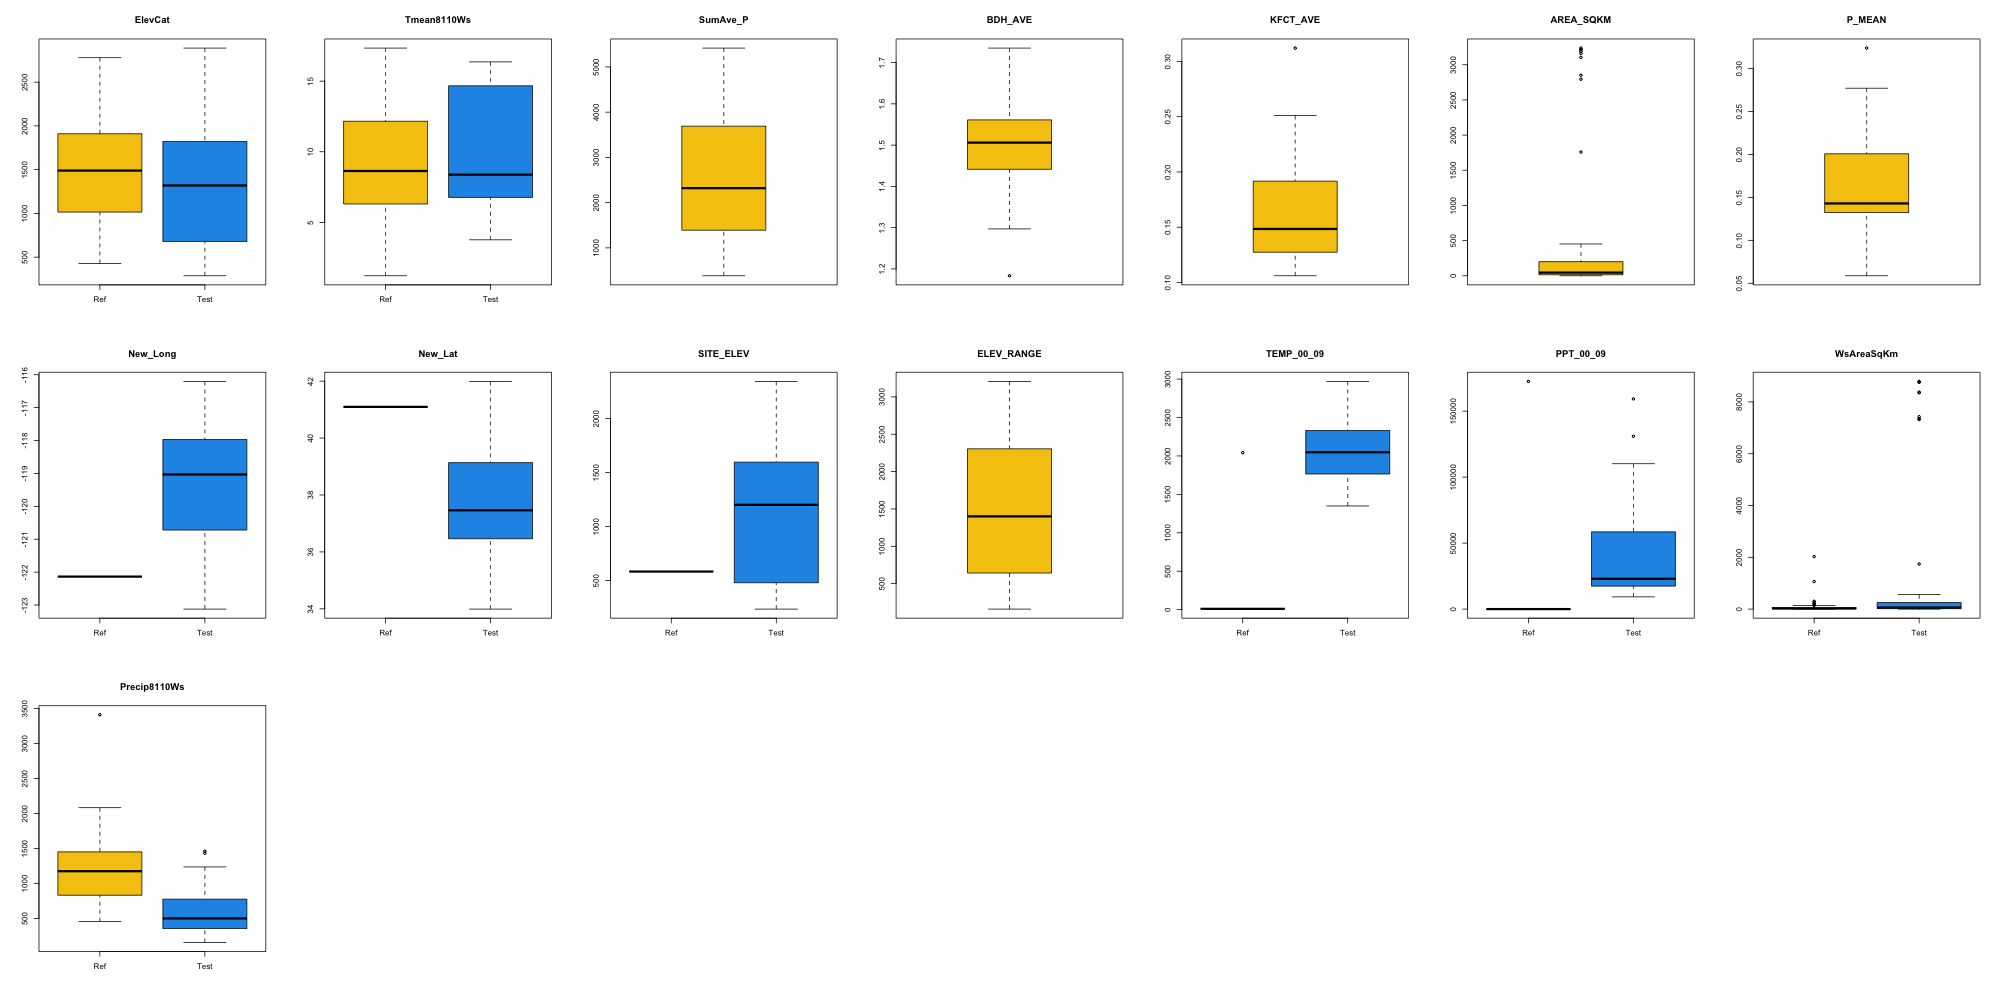

The data file committed next to this chart (first rows):
, ElevCat, Tmean8110Ws, SumAve_P, SumAve_P, BDH_AVE, BDH_AVE, KFCT_AVE, KFCT_AVE, AREA_SQKM, AREA_SQKM, P_MEAN, P_MEAN, New_Long, New_Lat, SITE_ELEV, ELEV_RANGE, TEMP_00_09, PPT_00_09, WsAreaSqKm, Precip8110Ws, sampleId
1, 1620, 6.816, 1616, 1616, 1.491, 1.491, 0.111, 0.111, 24.57, 24.57, 0.1624, 0.1624, -118.1, 36.57, 1484, 2771, 2146, 17820, 34.92, 444.4, 178444
2, 1620, 6.816, 1635, 1635, 1.476, 1.476, 0.1084, 0.1084, 23.02, 23.02, 0.1644, 0.1644, -118.1, 36.56, 1660, 2589, 2146, 17820, 34.92, 444.4, 178445
3, 2890, 4.339, 2031, 2031, 1.506, 1.506, 0.1099, 0.1099, 14.29, 14.29, 0.1615, 0.1615, -118.1, 36.56, 1563, 2630, 1925, 19201, 14.4, 498.9, 178446
4, 1244, 8.197, 1337, 1337, 1.554, 1.554, 0.1386, 0.1386, 84.2, 84.2, 0.1578, 0.1578, -118.1, 36.6, 1201, 3207, 2374, 16171, 84.34, 417.9, 178447
5, 1904, 5.857, 1409, 1409, 1.479, 1.479, 0.1119, 0.1119, 41.04, 41.04, 0.1622, 0.1622, -118.2, 36.6, 1582, 2823, 1838, 19665, 61.59, 501.8, 178448
6, 1369, 6.675, 1380, 1380, 1.541, 1.541, 0.1259, 0.1259, 66.83, 66.83, 0.1558, 0.1558, -118.1, 36.59, 1307, 3099, 2374, 16171, 68.06, 472.5, 178449
7, 2890, 4.339, 2091, 2091, 1.488, 1.488, 0.1061, 0.1061, 13.14, 13.14, 0.164, 0.164, -118.1, 36.55, 1697, 2499, 1925, 19201, 14.4, 498.9, 178450
8, 1904, 7.79, 1333, 1333, 1.735, 1.735, 0.1584, 0.1584, 0.3609, 0.3609, 0.1327, 0.1327, -118.2, 36.62, 1768, 160.5, 1740, 19969, 29.98, 412.4, 178451
9, 1904, 7.79, 1400, 1400, 1.556, 1.556, 0.1203, 0.1203, 23.9, 23.9, 0.1571, 0.1571, -118.2, 36.64, 1551, 2550, 2038, 18283, 29.98, 412.4, 178452
10, 554.2, 15.94, 2389, 2389, 1.567, 1.567, 0.1356, 0.1356, 2795, 2795, 0.1327, 0.1327, -116.3, 35.97, 464.5, 1942, 2887, 9758, 7319, 158.6, 178453
11, 427.6, 15.96, 2373, 2373, 1.567, 1.567, 0.1367, 0.1367, 2851, 2851, 0.1326, 0.1326, -116.3, 35.91, 419.8, 1987, 2930, 9562, 7351, 158.4, 178454
12, 335.6, 16.36, 2291, 2291, 1.571, 1.571, 0.1395, 0.1395, 3237, 3237, 0.1318, 0.1318, -116.2, 35.74, 251, 2153, 2970, 9262, 8791, 156.3, 178455
13, 387, 16.35, 2297, 2297, 1.57, 1.57, 0.1392, 0.1392, 3212, 3212, 0.1319, 0.1319, -116.2, 35.78, 321.7, 2091, 2929, 9410, 8760, 156.5, 178456
14, 419.6, 16, 2320, 2320, 1.569, 1.569, 0.1388, 0.1388, 3105, 3105, 0.1323, 0.1323, -116.2, 35.85, 405.7, 2001, 2894, 9869, 7428, 157.9, 178457
15, 1319, 11.72, 3331, 3331, 1.534, 1.534, 0.1874, 0.1874, 43.47, 43.47, 0.1171, 0.1171, -117.2, 36.11, 821.7, 2318, 2358, 15174, 46.08, 329.1, 178458
16, 456.3, 16.28, 2302, 2302, 1.57, 1.57, 0.1389, 0.1389, 3186, 3186, 0.1321, 0.1321, -116.2, 35.79, 329.4, 2075, 2929, 9410, 8377, 155.9, 178459
17, 287.4, 16.35, 2295, 2295, 1.571, 1.571, 0.1392, 0.1392, 3218, 3218, 0.1319, 0.1319, -116.2, 35.76, 273.6, 2134, 2970, 9262, 8761, 156.5, 178460
18, 450.2, 16.27, 2308, 2308, 1.569, 1.569, 0.1387, 0.1387, 3160, 3160, 0.1322, 0.1322, -116.2, 35.83, 380.5, 2025, 2913, 9732, 8351, 156, 178461
19, 898.1, 11.86, 2931, 2931, 1.551, 1.551, 0.1289, 0.1289, 127.3, 127.3, 0.1324, 0.1324, -116.7, 34, 710.3, 2794, 2594, 22938, 131.3, 638.3, 178462
20, 898.1, 11.86, 2889, 2889, 1.552, 1.552, 0.1288, 0.1288, 131.4, 131.4, 0.1323, 0.1323, -116.7, 33.99, 696.1, 2815, 2594, 22938, 131.3, 638.3, 178463
21, 1848, 4.106, 5085, 5085, 1.575, 1.575, 0.1226, 0.1226, 129.7, 129.7, 0.2056, 0.2056, -117.9, 37.46, 1663, 2292, 1910, 16207, 133.8, 419.4, 178464
22, 1848, 4.106, 5156, 5156, 1.577, 1.577, 0.1163, 0.1163, 120.6, 120.6, 0.2086, 0.2086, -118, 37.46, 1864, 2093, 1732, 18955, 133.8, 419.4, 178465
23, 1643, 8.348, 3070, 3070, 1.424, 1.424, 0.156, 0.156, 3.693, 3.693, 0.2446, 0.2446, -120.1, 40.56, 1481, 340.5, 1761, 20698, 4.276, 281.4, 178470
24, 1798, 7.143, 5277, 5846, 1.474, 1.214, 0.1684, 0.1751, 0.1962, 17.49, 0.2669, 0.2463, -120.1, 41.27, 1666, 385.4, 1380, 55257, 0.9198, 482.9, 178471
25, 2006, 6.38, 5416, 5416, 1.183, 1.183, 0.1905, 0.1905, 2.429, 2.429, 0.2669, 0.2669, -120.1, 41.24, 1770, 675.3, 1380, 55257, 3.913, 580.9, 178472
26, 1470, 7.045, 3195, 3195, 1.392, 1.392, 0.1484, 0.1484, 452.1, 452.1, 0.2547, 0.2547, -120.7, 40.4, 1373, 1083, 1623, 49872, 482.5, 790.7, 178473
27, 1665, 7.131, 3635, 3635, 1.439, 1.439, 0.1763, 0.1763, 43.56, 43.56, 0.2678, 0.2678, -120.1, 40.73, 1611, 807.8, 1568, 26890, 47.74, 306.3, 178474
28, 1397, 7.155, 3437, 3437, 1.416, 1.416, 0.1707, 0.1707, 1759, 1759, 0.2504, 0.2504, -120.4, 40.47, 1339, 1086, 1769, 24721, 1741, 486.5, 178475
29, 1660, 7.392, 3490, 3490, 1.427, 1.427, 0.1879, 0.1879, 80.68, 80.68, 0.2683, 0.2683, -120.1, 40.68, 1549, 869, 1676, 24077, 88.42, 289.3, 178476
30, 631.7, 14.36, 1329, 1329, 1.507, 1.507, 0.211, 0.211, 58.89, 58.89, 0.1324, 0.1324, -123, 39.1, 562.8, 637.4, 2048, 103424, 59.51, 1212, 178477
31, 693.5, 14.49, 1322, 1322, 1.507, 1.507, 0.211, 0.211, 27.62, 27.62, 0.1324, 0.1324, -123, 39.1, 566.7, 474, 2048, 103424, 27.52, 1190, 178478
32, 669.1, 13.89, 1468, 1468, 1.495, 1.495, 0.1939, 0.1939, 150.1, 150.1, 0.1358, 0.1358, -122.6, 39.17, 489.9, 1318, 2115, 73131, 152.8, 1158, 178479
33, 710.8, 14.24, 1338, 1338, 1.507, 1.507, 0.211, 0.211, 30.62, 30.62, 0.1324, 0.1324, -123, 39.11, 571.2, 626, 2043, 110143, 31.12, 1235, 178480
34, 1144, 10.06, 3362, 3362, 1.548, 1.548, 0.1193, 0.1193, 89.39, 89.39, 0.1341, 0.1341, -116.7, 34.03, 1053, 2448, 2292, 32112, 89.58, 758.1, 178481
35, 1115, 14.18, 383.6, 383.6, 1.468, 1.468, 0.251, 0.251, 14.74, 14.74, 0.05878, 0.05878, -120.7, 36.38, 1030, 561.5, 2106, 48095, 14.72, 529, 178482
36, 1859, 5.367, 5026, 5026, 1.575, 1.575, 0.1224, 0.1224, 136.6, 136.6, 0.1672, 0.1672, -118, 37.41, 1731, 1783, 1833, 16979, 171.8, 377.8, 178724
37, 1847, 6.828, 4449, 4449, 1.297, 1.297, 0.232, 0.232, 15.62, 15.62, 0.2253, 0.2253, -119.8, 38.69, 1711, 853.3, 1580, 54802, 16.01, 933.2, 178725
38, 1563, 5.277, 3745, 3745, 1.567, 1.567, 0.124, 0.124, 45.1, 45.1, 0.1429, 0.1429, -118.6, 37.38, 1532, 2594, 2027, 21209, 48.91, 512.1, 178726
39, 2056, 4.456, 4820, 4820, 1.359, 1.359, 0.1254, 0.1254, 256.7, 256.7, 0.1958, 0.1958, -119.7, 38.59, 1924, 1540, 1349, 61817, 257.9, 972.1, 178727
40, 2322, 3.766, 3988, 3988, 1.402, 1.402, 0.1448, 0.1448, 28.13, 28.13, 0.1319, 0.1319, -119.2, 38.12, 2344, 1400, 1436, 48983, 31.68, 702, 178728
41, 715.7, 14.72, 1051, 1051, 1.507, 1.507, 0.211, 0.211, 4.97, 4.97, 0.1324, 0.1324, -122.6, 39.1, 432.2, 646.8, 2182, 74694, 5.313, 921.6, 178729
42, 2358, 4.842, 4480, 4480, 1.425, 1.425, 0.1503, 0.1503, 49.17, 49.17, 0.2648, 0.2648, -119, 38.3, 2286, 529.8, 1429, 31345, 50.41, 523, 178730
43, 686.6, 13, 4236, 4236, 1.47, 1.47, 0.1993, 0.1993, 14.18, 14.18, 0.1942, 0.1942, -122.6, 40.71, 472.6, 874.8, 2123, 130929, 16.58, 1431, 178731
44, 513, 15.15, 876.6, 876.6, 1.453, 1.453, 0.1533, 0.1533, 3.723, 3.723, 0.05878, 0.05878, -122.4, 38.79, 471.1, 217.9, 2272, 86162, 5.534, 920.6, 178732
45, 413.6, 15.02, 969.8, 969.8, 1.444, 1.444, 0.2186, 0.2186, 250.7, 250.7, 0.1084, 0.1084, -122.3, 38.95, 235.7, 924.3, 2304, 68420, 250.7, 755.3, 178733
46, 736.8, 14.62, 1248, 1248, 1.506, 1.506, 0.2151, 0.2151, 1.819, 1.819, 0.1324, 0.1324, -123.1, 39.08, 486.8, 447.5, 2146, 102746, 2.107, 1174, 178734
47, 706, 15.06, 1185, 1185, 1.453, 1.453, 0.153, 0.153, 1.76, 1.76, 0.05878, 0.05878, -122.5, 39.2, 637.1, 159.4, 2141, 70366, 1.881, 899.7, 178735
48, 539.7, 15.27, 878.2, 878.2, 1.477, 1.477, 0.312, 0.312, 8.23, 8.23, 0.1302, 0.1302, -122.4, 39.01, 437.3, 291.3, 2246, 68843, 9.022, 751.2, 178736
49, 893.4, 12.65, 4994, 4994, 1.403, 1.403, 0.2, 0.2, 17.23, 17.23, 0.1926, 0.1926, -122.6, 40.82, 623.9, 876.3, 2016, 159284, 18.21, 1460, 178737
50, 1582, 6.719, 4574, 4574, 1.382, 1.382, 0.1928, 0.1928, 277.6, 277.6, 0.277, 0.277, -120, 41.99, 1508, 1019, 1532, 23132, 284.4, 432.5, 185285
51, 1397, 8.378, 2924, 3160, 1.398, 1.406, 0.1892, 0.1857, 2.831, 556.5, 0.3237, 0.2581, -119.9, 40.53, 1249, 594.3, 1830, 20062, 561.5, 278.5, 185286
